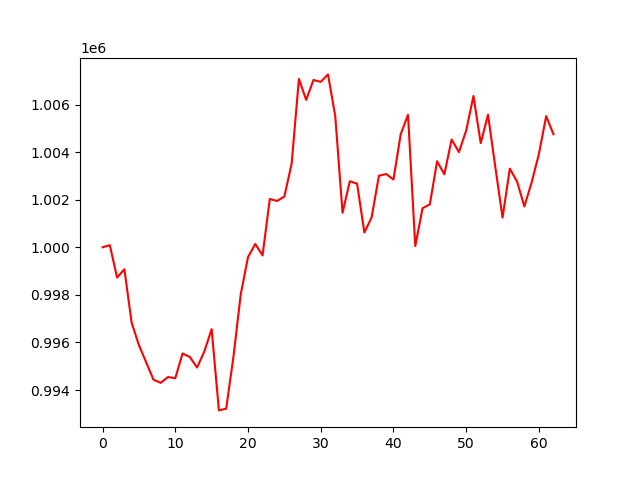

The table this chart was drawn from, first rows:
account_value, date, daily_return
1000000, 2024-04-08, 
1000091, 2024-04-09, 9.133344999989745e-05
998729, 2024-04-10, -0.001362
999077, 2024-04-11, 0.0003485
996833, 2024-04-12, -0.002246
995890, 2024-04-15, -0.0009454
995164, 2024-04-16, -0.0007296
994440, 2024-04-17, -0.0007273
994303, 2024-04-18, -0.0001376
994548, 2024-04-19, 0.0002467
994497, 2024-04-22, -5.188664482913552e-05
995538, 2024-04-23, 0.001047
995392, 2024-04-24, -0.0001469
994946, 2024-04-25, -0.0004476
995627, 2024-04-26, 0.0006843
996561, 2024-04-29, 0.0009383
993145, 2024-04-30, -0.003428
993219, 2024-05-01, 7.393577602510248e-05
995400, 2024-05-02, 0.002196
998020, 2024-05-03, 0.002632
999589, 2024-05-06, 0.001572
1000140, 2024-05-07, 0.0005504
999660, 2024-05-08, -0.0004799
1002032, 2024-05-09, 0.002373
1001948, 2024-05-10, -8.371924160488486e-05
1002134, 2024-05-13, 0.0001856
1003513, 2024-05-14, 0.001376
1007076, 2024-05-15, 0.003551
1006196, 2024-05-16, -0.0008734
1007033, 2024-05-17, 0.0008317
1006954, 2024-05-20, -7.855972393977506e-05
1007268, 2024-05-21, 0.0003114
1005503, 2024-05-22, -0.001752
1001452, 2024-05-23, -0.004029
1002777, 2024-05-24, 0.001323
1002675, 2024-05-28, -0.0001019
1000622, 2024-05-29, -0.002047
1001257, 2024-05-30, 0.0006338
1003008, 2024-05-31, 0.001749
1003081, 2024-06-03, 7.313098890748826e-05
1002847, 2024-06-04, -0.0002336
1004758, 2024-06-05, 0.001906
1005568, 2024-06-06, 0.0008057
1000054, 2024-06-07, -0.005483
1001643, 2024-06-10, 0.00159
1001802, 2024-06-11, 0.0001584
1003618, 2024-06-12, 0.001813
1003069, 2024-06-13, -0.0005472
1004531, 2024-06-14, 0.001457
1004001, 2024-06-17, -0.0005271
1004906, 2024-06-18, 0.0009013
1006360, 2024-06-20, 0.001447
1004379, 2024-06-21, -0.001969
1005574, 2024-06-24, 0.001189
1003389, 2024-06-25, -0.002173
1001249, 2024-06-26, -0.002133
1003309, 2024-06-27, 0.002057
1002761, 2024-06-28, -0.0005457
1001719, 2024-07-01, -0.001039
1002729, 2024-07-02, 0.001009
... 3 more rows
